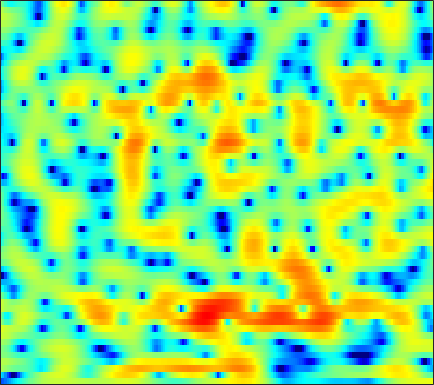

Source data for this figure (header and first rows):
-12.012, -11.497, -10.497, -9.374, -8.538, -7.4564, -6.4139, -5.6779, -4.7636, -3.8908, -3.0646, -2.483, -1.7543, -1.0837, -0.62173, -0.051289, 0.46043, 0.80807, 1.2273, 1.5943, 1.9043, 2.1056, 2.3277, 2.4994
-6.178, -7.439, -9.528, -12.41, -15.59, -23.58, -25.97, -17.79, -12.42, -9.092, -6.716, -5.309, -3.78, -2.54, -1.751, -0.8516, -0.08532, 0.4221, 1.026, 1.56, 2.037, 2.355, 2.73, 3.041
1.834, 1.388, 0.7941, 0.2289, -0.1543, -0.5759, -0.8786, -1.029, -1.15, -1.228, -1.312, -1.42, -1.674, -2.097, -2.551, -3.353, -4.357, -5.158, -5.94, -5.868, -4.761, -3.535, -1.828, -0.284
2.11, 1.952, 1.715, 1.447, 1.234, 0.9394, 0.6393, 0.4104, 0.08972, -0.2487, -0.6218, -0.9327, -1.411, -1.98, -2.478, -3.239, -4.091, -4.719, -5.342, -5.427, -4.798, -3.958, -2.622, -1.294
0.2661, 0.1517, -0.109, -0.4786, -0.8175, -1.323, -1.849, -2.229, -2.662, -2.962, -3.091, -3.077, -2.929, -2.672, -2.434, -2.083, -1.714, -1.429, -1.026, -0.5898, -0.1227, 0.2503, 0.7588, 1.255
0.08008, -0.1329, -0.6622, -1.485, -2.334, -3.819, -5.856, -7.876, -11.51, -15.87, -15.15, -11.87, -8.323, -5.8, -4.356, -2.826, -1.619, -0.8684, -0.02039, 0.6977, 1.304, 1.703, 2.165, 2.552
1.391, 1.203, 0.7761, 0.1499, -0.4664, -1.453, -2.592, -3.486, -4.576, -5.282, -5.356, -5.015, -4.235, -3.332, -2.676, -1.888, -1.204, -0.7522, -0.2131, 0.265, 0.689, 0.9853, 1.347, 1.665
2.992, 2.833, 2.547, 2.19, 1.893, 1.474, 1.039, 0.7103, 0.2942, -0.07615, -0.4027, -0.6337, -0.9252, -1.224, -1.469, -1.83, -2.214, -2.481, -2.74, -2.794, -2.588, -2.281, -1.746, -1.156
3.612, 3.28, 2.882, 2.597, 2.46, 2.352, 2.296, 2.256, 2.162, 1.985, 1.677, 1.341, 0.7085, -0.1824, -1.057, -2.593, -4.732, -6.907, -11.03, -15.97, -13.39, -9.764, -6.4, -4.178
1.038, -0.5049, -2.3, -2.773, -2.033, -0.4894, 0.9736, 1.846, 2.684, 3.164, 3.319, 3.244, 2.886, 2.234, 1.563, 0.4299, -0.9304, -2.039, -3.445, -4.325, -4.357, -3.885, -3.007, -2.201
-0.05149, -2.042, -4.681, -5.273, -3.9, -1.565, 0.3324, 1.409, 2.445, 3.076, 3.389, 3.446, 3.301, 2.927, 2.52, 1.854, 1.099, 0.5255, -0.1981, -0.7938, -1.2, -1.405, -1.589, -1.725
2.819, 2.276, 1.693, 1.372, 1.306, 1.405, 1.663, 1.892, 2.175, 2.382, 2.462, 2.409, 2.168, 1.716, 1.215, 0.3166, -0.8596, -1.893, -3.416, -4.886, -5.814, -5.912, -5.35, -4.447
2.881, 2.336, 1.627, 0.9917, 0.599, 0.265, 0.2123, 0.3285, 0.6478, 1.048, 1.402, 1.561, 1.585, 1.344, 0.9522, 0.08501, -1.278, -2.711, -5.408, -9.507, -14.48, -13.11, -8.156, -4.761
-0.3261, -1.286, -2.877, -4.899, -6.677, -8.964, -9.406, -8.001, -5.457, -3.251, -1.571, -0.6193, 0.2779, 0.7886, 0.9627, 0.9484, 0.6896, 0.372, -0.1216, -0.5598, -0.7443, -0.659, -0.2339, 0.4344
-4.21, -5.068, -6.444, -8.136, -9.639, -11.62, -11.82, -10.27, -7.473, -4.995, -3.068, -1.918, -0.7069, 0.1705, 0.6442, 1.073, 1.336, 1.442, 1.523, 1.568, 1.621, 1.683, 1.798, 1.948
-7.961, -8.123, -7.966, -7.551, -7.13, -6.402, -5.502, -4.725, -3.597, -2.449, -1.366, -0.6363, 0.1815, 0.8321, 1.206, 1.565, 1.782, 1.873, 1.913, 1.896, 1.84, 1.796, 1.742, 1.689
-23.05, -18.44, -12.11, -8.421, -6.474, -4.455, -2.885, -1.906, -0.7884, 0.1316, 0.9021, 1.381, 1.866, 2.191, 2.332, 2.393, 2.299, 2.142, 1.822, 1.413, 0.9598, 0.628, 0.2616, 0.04414
-7.055, -6.623, -5.309, -3.688, -2.495, -1.076, 0.09206, 0.8373, 1.642, 2.274, 2.724, 2.948, 3.113, 3.114, 3.001, 2.699, 2.202, 1.687, 0.7866, -0.4008, -1.898, -3.204, -4.951, -5.953
-1.191, -0.8935, -0.3851, 0.2165, 0.7056, 1.321, 1.855, 2.193, 2.527, 2.735, 2.802, 2.756, 2.59, 2.302, 2.008, 1.493, 0.838, 0.2235, -0.8181, -2.235, -4.215, -6.289, -10.25, -14.38
0.02273, 0.3899, 0.8705, 1.325, 1.609, 1.901, 2.096, 2.154, 2.102, 1.876, 1.509, 1.148, 0.552, -0.1123, -0.6029, -1.197, -1.648, -1.899, -2.141, -2.359, -2.597, -2.769, -2.944, -2.83
-0.9601, -0.3113, 0.4541, 1.059, 1.374, 1.619, 1.65, 1.514, 1.137, 0.5109, -0.3826, -1.23, -2.671, -4.449, -5.96, -7.764, -8.259, -7.382, -5.494, -3.628, -2.102, -1.152, -0.106, 0.7089
-4.244, -2.821, -1.401, -0.4992, -0.0833, 0.1628, 0.04313, -0.2571, -0.8803, -1.748, -2.903, -3.967, -5.643, -7.861, -10.06, -13.74, -14.98, -11.91, -7.548, -4.285, -1.844, -0.4234, 1.112, 2.267
-5.177, -3.826, -2.587, -1.923, -1.726, -1.851, -2.382, -2.98, -4.1, -5.434, -6.863, -7.813, -8.688, -9.009, -8.904, -8.259, -7.133, -5.986, -4.251, -2.418, -0.679, 0.501, 1.837, 2.936
-2.489, -2.216, -2.075, -2.175, -2.479, -3.208, -4.29, -5.425, -7.438, -10.23, -14.16, -18.64, -23.27, -17.01, -13.36, -9.97, -7.339, -5.65, -3.609, -1.792, -0.1761, 0.912, 2.184, 3.214
-0.8354, -1.11, -1.62, -2.279, -2.92, -3.95, -5.23, -6.389, -8.154, -10.2, -12.32, -13.68, -14.38, -13.53, -12.18, -9.985, -7.781, -6.18, -4.133, -2.242, -0.5286, 0.5991, 1.928, 3.007
-0.225, -0.8334, -1.73, -2.783, -3.606, -4.773, -6.021, -6.942, -8.19, -9.515, -10.79, -11.66, -12.76, -13.3, -13.19, -11.95, -9.751, -7.832, -5.325, -3.056, -1.081, 0.2136, 1.649, 2.817
-0.2769, -1.234, -2.68, -4.272, -5.508, -7.079, -8.316, -9.059, -9.742, -10.37, -11.27, -12.32, -14.53, -18.97, -27.35, -21.92, -13.13, -9.359, -5.702, -2.945, -0.8045, 0.5012, 1.929, 3.029
-0.6491, -1.949, -4.071, -6.803, -9.474, -14.1, -18.54, -16.98, -13.36, -10.96, -9.694, -9.187, -8.904, -8.747, -8.386, -7.342, -5.665, -4.21, -2.329, -0.6489, 0.7815, 1.667, 2.634, 3.378
-0.7919, -1.892, -3.567, -5.526, -7.191, -9.463, -10.66, -10.38, -8.647, -6.828, -5.303, -4.382, -3.399, -2.558, -1.948, -1.155, -0.3622, 0.2406, 1.011, 1.686, 2.236, 2.566, 2.861, 3.026
-2.019, -2.64, -3.328, -3.706, -3.86, -3.831, -3.527, -3.113, -2.38, -1.51, -0.661, -0.0525, 0.6489, 1.265, 1.629, 2.031, 2.334, 2.472, 2.558, 2.526, 2.35, 2.145, 1.755, 1.222
-7.228, -8.181, -7.75, -6.074, -4.641, -2.899, -1.486, -0.5235, 0.551, 1.46, 2.222, 2.682, 3.173, 3.486, 3.607, 3.606, 3.422, 3.159, 2.627, 1.906, 1.024, 0.2493, -0.8463, -2.034
-12.06, -15.5, -12.84, -7.766, -5.084, -2.402, -0.4382, 0.7267, 1.967, 2.9, 3.614, 3.988, 4.306, 4.381, 4.304, 3.975, 3.367, 2.732, 1.6, 0.08825, -1.798, -3.49, -5.908, -7.997
-4.683, -4.579, -3.936, -2.86, -1.882, -0.5486, 0.7158, 1.533, 2.455, 3.206, 3.74, 4.004, 4.158, 4.087, 3.877, 3.363, 2.561, 1.753, 0.3465, -1.54, -4.05, -6.59, -11.5, -20.18
-3.025, -2.634, -2.003, -1.315, -0.7204, 0.05758, 0.8647, 1.428, 2.135, 2.726, 3.135, 3.34, 3.409, 3.291, 3.027, 2.498, 1.758, 1.045, -0.0722, -1.348, -2.773, -3.867, -5.237, -6.17
-3.326, -2.837, -2.292, -1.741, -1.328, -0.7057, -0.01695, 0.5465, 1.319, 1.968, 2.502, 2.756, 2.905, 2.771, 2.504, 1.924, 1.13, 0.4361, -0.5211, -1.375, -2.044, -2.321, -2.481, -2.398
-3.914, -3.632, -3.594, -3.773, -3.908, -3.646, -2.759, -1.711, -0.2402, 1.116, 2.178, 2.709, 3.087, 3.012, 2.695, 1.831, 0.4577, -0.8792, -2.997, -4.911, -5.254, -4.374, -2.661, -1.125
-4.505, -4.771, -5.822, -8.263, -11.59, -21.67, -12.87, -7.354, -3.099, -0.3194, 1.459, 2.364, 3.011, 3.146, 2.869, 2.009, 0.4445, -1.301, -4.784, -10.04, -10.71, -6.632, -2.727, -0.2105
-5.422, -5.532, -5.982, -6.688, -7.194, -7.285, -6.215, -4.824, -2.833, -1.052, 0.3462, 1.121, 1.796, 2.108, 2.089, 1.794, 1.224, 0.6598, -0.1138, -0.6859, -0.7475, -0.466, 0.2135, 0.9631
-6.247, -5.842, -5.373, -4.861, -4.506, -3.898, -3.155, -2.521, -1.594, -0.692, 0.1089, 0.6062, 1.152, 1.498, 1.669, 1.735, 1.685, 1.585, 1.431, 1.31, 1.255, 1.239, 1.282, 1.317
-7.547, -6.478, -5.253, -4.199, -3.535, -2.761, -2.042, -1.567, -0.9347, -0.363, 0.1574, 0.5218, 0.9736, 1.328, 1.566, 1.784, 1.907, 1.94, 1.919, 1.844, 1.715, 1.603, 1.446, 1.244
-7.753, -6.121, -4.467, -3.258, -2.529, -1.837, -1.329, -1.085, -0.8188, -0.5818, -0.2727, 0.0155, 0.4707, 0.988, 1.332, 1.732, 1.995, 2.089, 2.051, 1.855, 1.522, 1.262, 0.8962, 0.6186
-4.284, -3.22, -2.042, -1.186, -0.7572, -0.4762, -0.6048, -0.8904, -1.605, -2.39, -2.792, -2.545, -1.525, -0.1415, 0.7864, 1.758, 2.336, 2.492, 2.337, 1.753, 0.7906, -0.1604, -1.509, -2.329
-2.2, -1.442, -0.5047, 0.1692, 0.4232, 0.4056, -0.1951, -1.117, -3.264, -7.48, -18.98, -16.87, -6.4, -2.042, -0.009619, 1.665, 2.524, 2.735, 2.496, 1.609, -0.05765, -2.111, -6.701, -18.39
-5.415, -4.117, -2.67, -1.56, -0.9856, -0.6103, -0.6271, -0.949, -1.724, -2.617, -3.194, -3.054, -2.106, -0.8533, -0.01781, 0.8035, 1.247, 1.343, 1.151, 0.6454, -0.1474, -0.8611, -1.738, -2.118
-9, -6.842, -4.596, -2.864, -1.867, -0.8927, -0.2562, 0.03584, 0.2201, 0.3094, 0.3339, 0.3809, 0.4768, 0.5477, 0.5503, 0.4621, 0.2651, 0.05128, -0.2814, -0.5883, -0.8127, -0.8699, -0.8126, -0.5824
-8.35, -6.257, -3.934, -2.096, -0.9566, 0.2662, 1.156, 1.671, 2.156, 2.4, 2.471, 2.402, 2.136, 1.664, 1.166, 0.2848, -0.8251, -1.744, -2.851, -3.494, -3.407, -2.97, -2.195, -1.421
-5.328, -3.878, -2.111, -0.5621, 0.4616, 1.626, 2.555, 3.09, 3.614, 3.896, 3.945, 3.804, 3.36, 2.578, 1.726, 0.1073, -2.274, -4.845, -10.2, -18.13, -11.44, -7.568, -4.577, -2.939
-4.459, -3.447, -2.012, -0.6172, 0.3242, 1.437, 2.374, 2.925, 3.478, 3.841, 3.967, 3.911, 3.618, 3.03, 2.36, 1.152, -0.4579, -1.906, -3.893, -5.125, -4.885, -4.112, -3.16, -2.705
-7.888, -6.29, -4.261, -2.53, -1.46, -0.2823, 0.6645, 1.236, 1.848, 2.32, 2.64, 2.792, 2.869, 2.785, 2.601, 2.235, 1.735, 1.327, 0.791, 0.3576, 0.05834, -0.1112, -0.3987, -0.864
-11.54, -8.662, -6.063, -4.323, -3.388, -2.487, -1.852, -1.446, -0.9583, -0.4585, 0.107, 0.5482, 1.113, 1.603, 1.902, 2.184, 2.337, 2.385, 2.367, 2.277, 2.115, 1.931, 1.598, 1.136
-6.142, -5.576, -4.902, -4.501, -4.42, -4.633, -5.161, -5.633, -5.991, -5.589, -4.374, -3.225, -1.709, -0.3843, 0.4493, 1.333, 2.004, 2.373, 2.727, 2.931, 2.998, 2.962, 2.816, 2.544
-2.653, -2.777, -3.077, -3.651, -4.358, -5.84, -8.275, -11.29, -19.61, -20.49, -10.94, -7.369, -4.242, -2.093, -0.8848, 0.3627, 1.304, 1.853, 2.417, 2.818, 3.081, 3.198, 3.235, 3.144
-0.6465, -0.8311, -1.245, -1.889, -2.556, -3.707, -5.132, -6.256, -7.394, -7.419, -6.27, -5.085, -3.53, -2.223, -1.393, -0.4703, 0.283, 0.7748, 1.342, 1.836, 2.254, 2.508, 2.75, 2.87
0.8047, 0.7341, 0.4909, 0.09244, -0.2863, -0.87, -1.489, -1.921, -2.371, -2.612, -2.657, -2.587, -2.424, -2.23, -2.093, -1.891, -1.632, -1.371, -0.8902, -0.285, 0.3849, 0.8798, 1.488, 1.967
2.037, 1.999, 1.821, 1.532, 1.261, 0.8468, 0.3949, 0.03802, -0.4553, -0.9675, -1.51, -1.961, -2.659, -3.454, -4.139, -5.086, -5.837, -6.048, -5.572, -4.357, -2.815, -1.66, -0.2837, 0.8301
2.704, 2.529, 2.222, 1.862, 1.565, 1.149, 0.7079, 0.3547, -0.1814, -0.8344, -1.631, -2.369, -3.601, -5.257, -6.882, -9.864, -14.77, -21.27, -18.23, -10.9, -6.609, -4.281, -1.883, -0.04335
2.245, 1.732, 1.058, 0.4526, 0.07784, -0.312, -0.614, -0.8275, -1.151, -1.593, -2.267, -2.942, -4.107, -5.646, -7.016, -9.066, -11.04, -11.87, -11.33, -9.169, -6.46, -4.466, -2.05, -0.005756
0.1564, -1.109, -2.776, -4.099, -4.624, -4.64, -4.154, -3.716, -3.231, -2.997, -3.129, -3.493, -4.358, -5.632, -6.816, -8.774, -10.8, -11.91, -11.86, -9.648, -6.612, -4.359, -1.698, 0.5473
